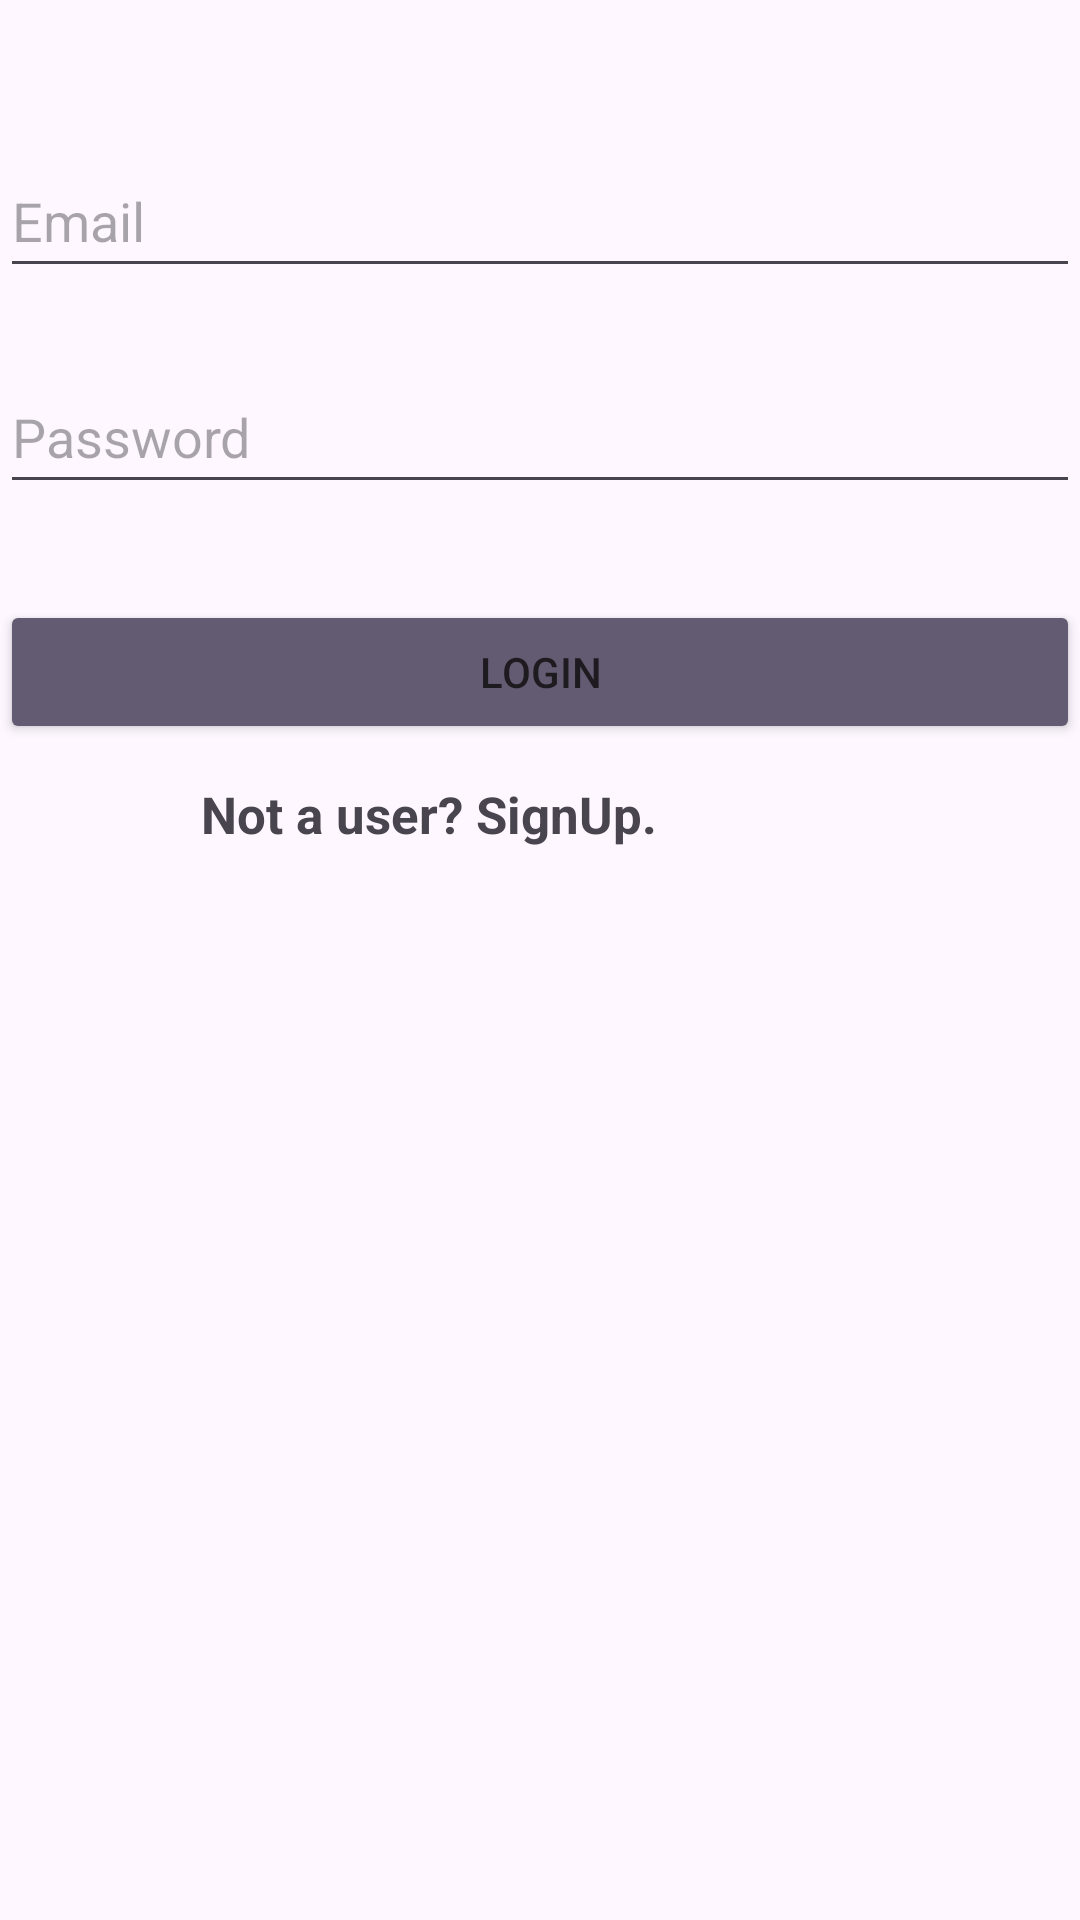

Android layout source for this screen:
<!-- AndroidManifest.xml: application theme Theme.Group14_ProjectIteration1_QuickCash -->
<!-- res/layout/activity_log_in.xml -->
<?xml version="1.0" encoding="utf-8"?>
<androidx.constraintlayout.widget.ConstraintLayout xmlns:android="http://schemas.android.com/apk/res/android"
    xmlns:app="http://schemas.android.com/apk/res-auto"
    xmlns:tools="http://schemas.android.com/tools"
    android:id="@+id/main"
    android:layout_width="match_parent"
    android:layout_height="match_parent"
    tools:context=".view.LogInActivity">

    <EditText
        android:id="@+id/editTextEmail"
        android:layout_width="0dp"
        android:layout_height="wrap_content"
        android:minHeight="48dp"
        android:hint="Email"
        android:inputType="textEmailAddress"
        android:importantForAutofill="yes"
        android:autofillHints="emailAddress"
        app:layout_constraintTop_toTopOf="parent"
        app:layout_constraintStart_toStartOf="parent"
        app:layout_constraintEnd_toEndOf="parent"
        android:layout_marginTop="48dp" />

    <EditText
        android:id="@+id/editTextPassword"
        android:layout_width="0dp"
        android:layout_height="wrap_content"
        android:minHeight="48dp"
        android:hint="Password"
        android:inputType="textPassword"
        android:importantForAutofill="yes"
        android:autofillHints="password"
        app:layout_constraintTop_toBottomOf="@id/editTextEmail"
        app:layout_constraintStart_toStartOf="parent"
        app:layout_constraintEnd_toEndOf="parent"
        android:layout_marginTop="24dp" />

    <Button
        android:id="@+id/buttonLogin"
        android:layout_width="0dp"
        android:layout_height="wrap_content"
        android:minHeight="48dp"
        android:text="Login"
        android:backgroundTint="?android:attr/colorAccent"
        app:layout_constraintTop_toBottomOf="@id/editTextPassword"
        app:layout_constraintStart_toStartOf="parent"
        app:layout_constraintEnd_toEndOf="parent"
        android:layout_marginTop="32dp" />

    <TextView
        android:id="@+id/signupPageLink"
        android:layout_width="221dp"
        android:layout_height="28dp"
        android:layout_marginStart="72dp"
        android:layout_marginTop="12dp"
        android:layout_marginEnd="72dp"
        android:layout_marginBottom="4dp"
        android:text="Not a user? SignUp."
        android:clickable="true"
        android:focusable="true"
        android:textStyle="bold"
        android:textSize="17sp"
        app:layout_constraintBottom_toBottomOf="parent"
        app:layout_constraintEnd_toEndOf="parent"
        app:layout_constraintHorizontal_bias="1.0"
        app:layout_constraintStart_toStartOf="parent"
        app:layout_constraintTop_toBottomOf="@+id/buttonLogin"
        app:layout_constraintVertical_bias="0.0" />

</androidx.constraintlayout.widget.ConstraintLayout>
<!-- resources referenced by this layout -->
<resources>
  <style name="Theme.Group14_ProjectIteration1_QuickCash" parent="Base.Theme.Group14_ProjectIteration1_QuickCash" />
  <style name="Base.Theme.Group14_ProjectIteration1_QuickCash" parent="Theme.Material3.DayNight.NoActionBar">
          
          
      </style>
</resources>
